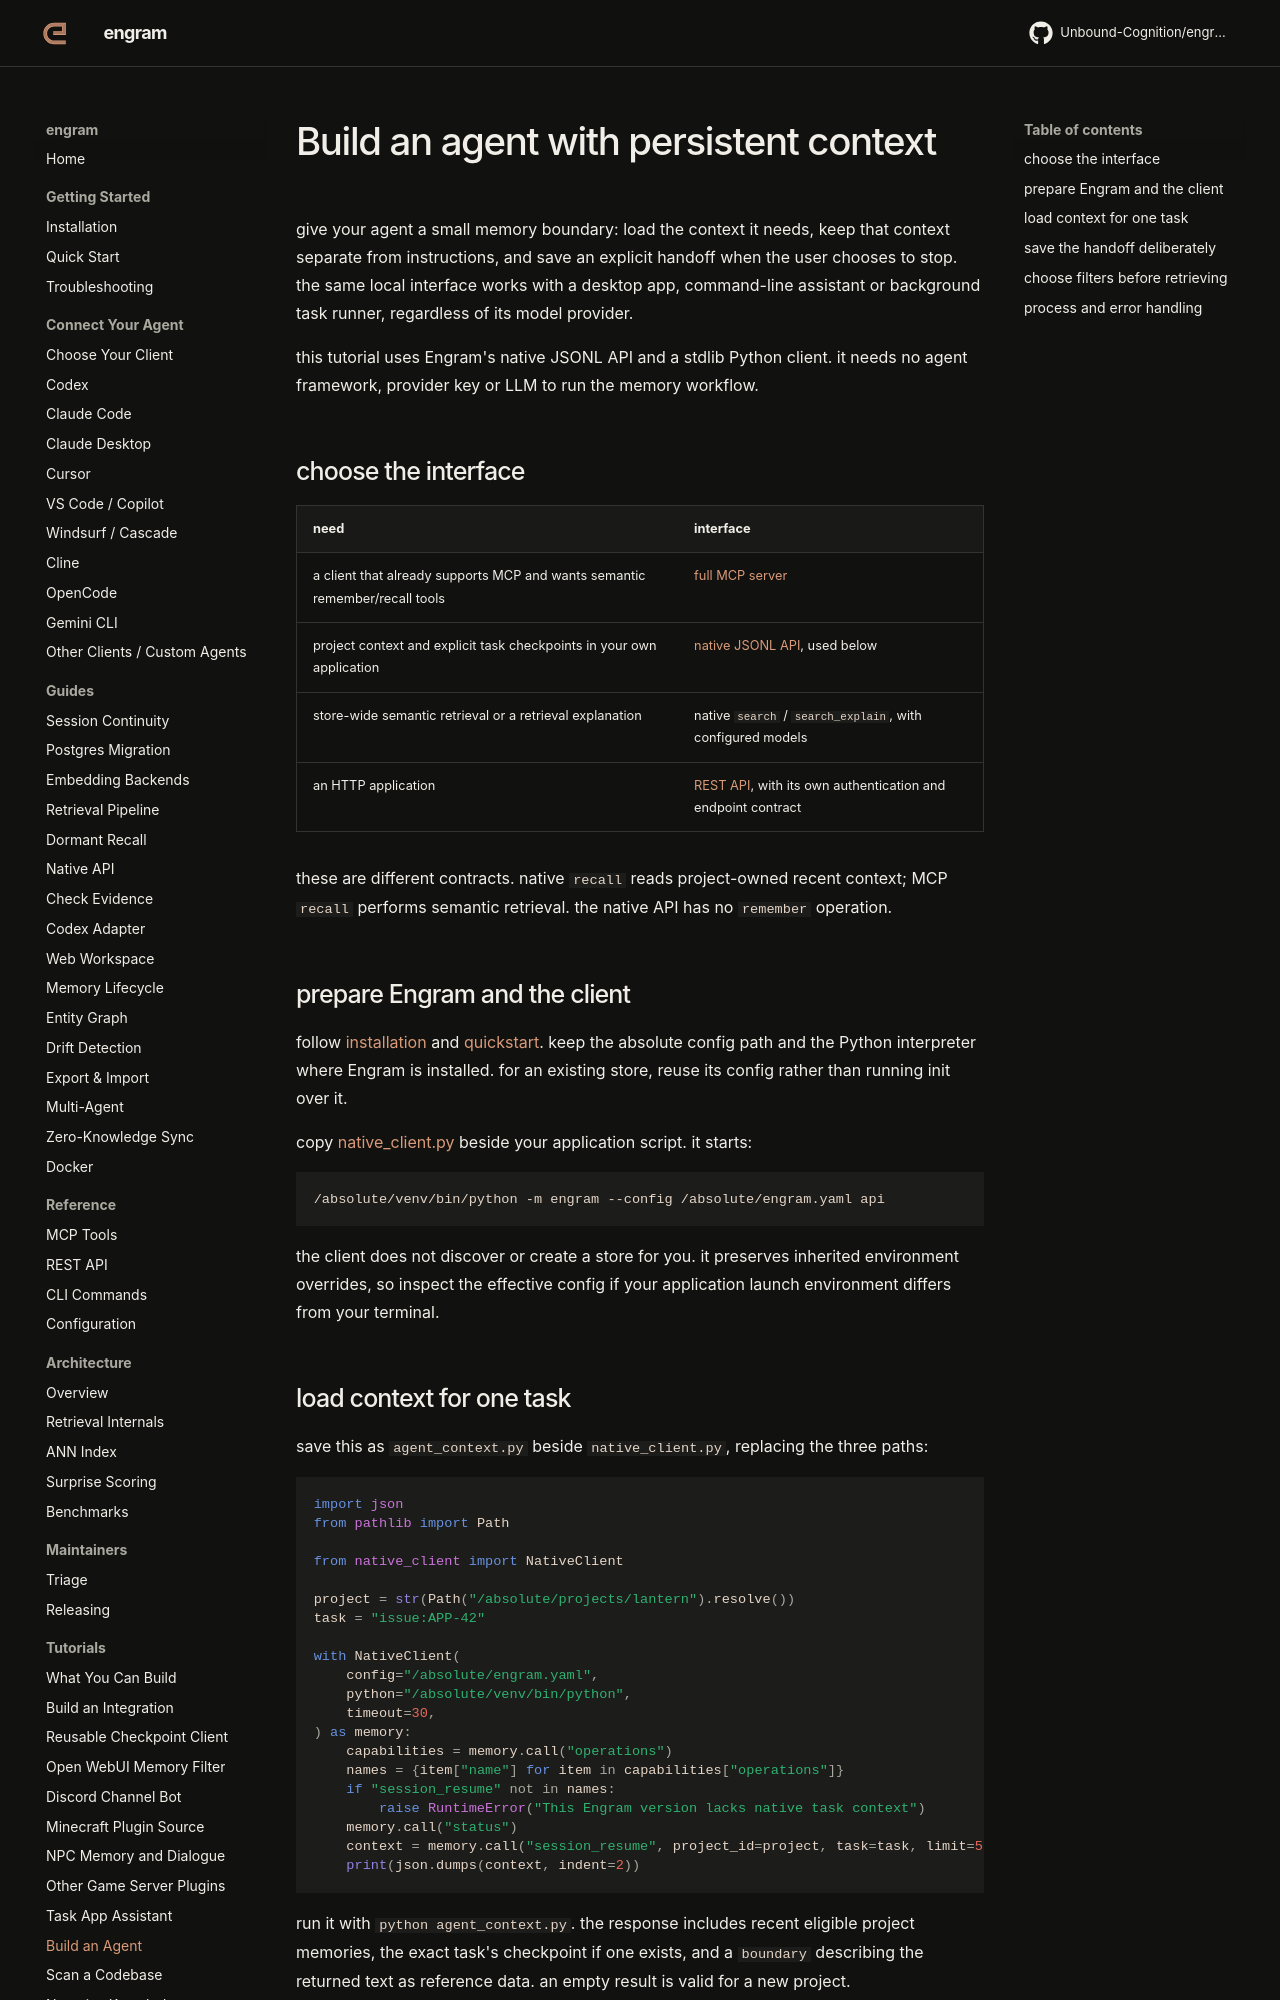

repository: Unbound-Cognition/engram · page: tutorials/build-an-agent/index.html · generator: mkdocs

# Build an agent with persistent context

give your agent a small memory boundary: load the context it needs, keep that
context separate from instructions, and save an explicit handoff when the user
chooses to stop. the same local interface works with a desktop app, command-line
assistant or background task runner, regardless of its model provider.

this tutorial uses Engram's native JSONL API and a stdlib Python client. it needs
no agent framework, provider key or LLM to run the memory workflow.

## choose the interface

| need | interface |
| --- | --- |
| a client that already supports MCP and wants semantic remember/recall tools | [full MCP server](../reference/mcp-tools.md) |
| project context and explicit task checkpoints in your own application | [native JSONL API](../native-api.md), used below |
| store-wide semantic retrieval or a retrieval explanation | native `search` / `search_explain`, with configured models |
| an HTTP application | [REST API](../reference/rest-api.md), with its own authentication and endpoint contract |

these are different contracts. native `recall` reads project-owned recent
context; MCP `recall` performs semantic retrieval. the native API has no
`remember` operation.

## prepare Engram and the client

follow [installation](../getting-started/installation.md) and [quickstart](../getting-started/quickstart.md).
keep the absolute config path and the Python interpreter where Engram is
installed. for an existing store, reuse its config rather than running init over
it.

copy [native_client.py](https://github.com/Unbound-Cognition/engram/blob/main/examples/integrations/native_client.py)
beside your application script. it starts:

```sh
/absolute/venv/bin/python -m engram --config /absolute/engram.yaml api
```

the client does not discover or create a store for you. it preserves inherited
environment overrides, so inspect the effective config if your application
launch environment differs from your terminal.
